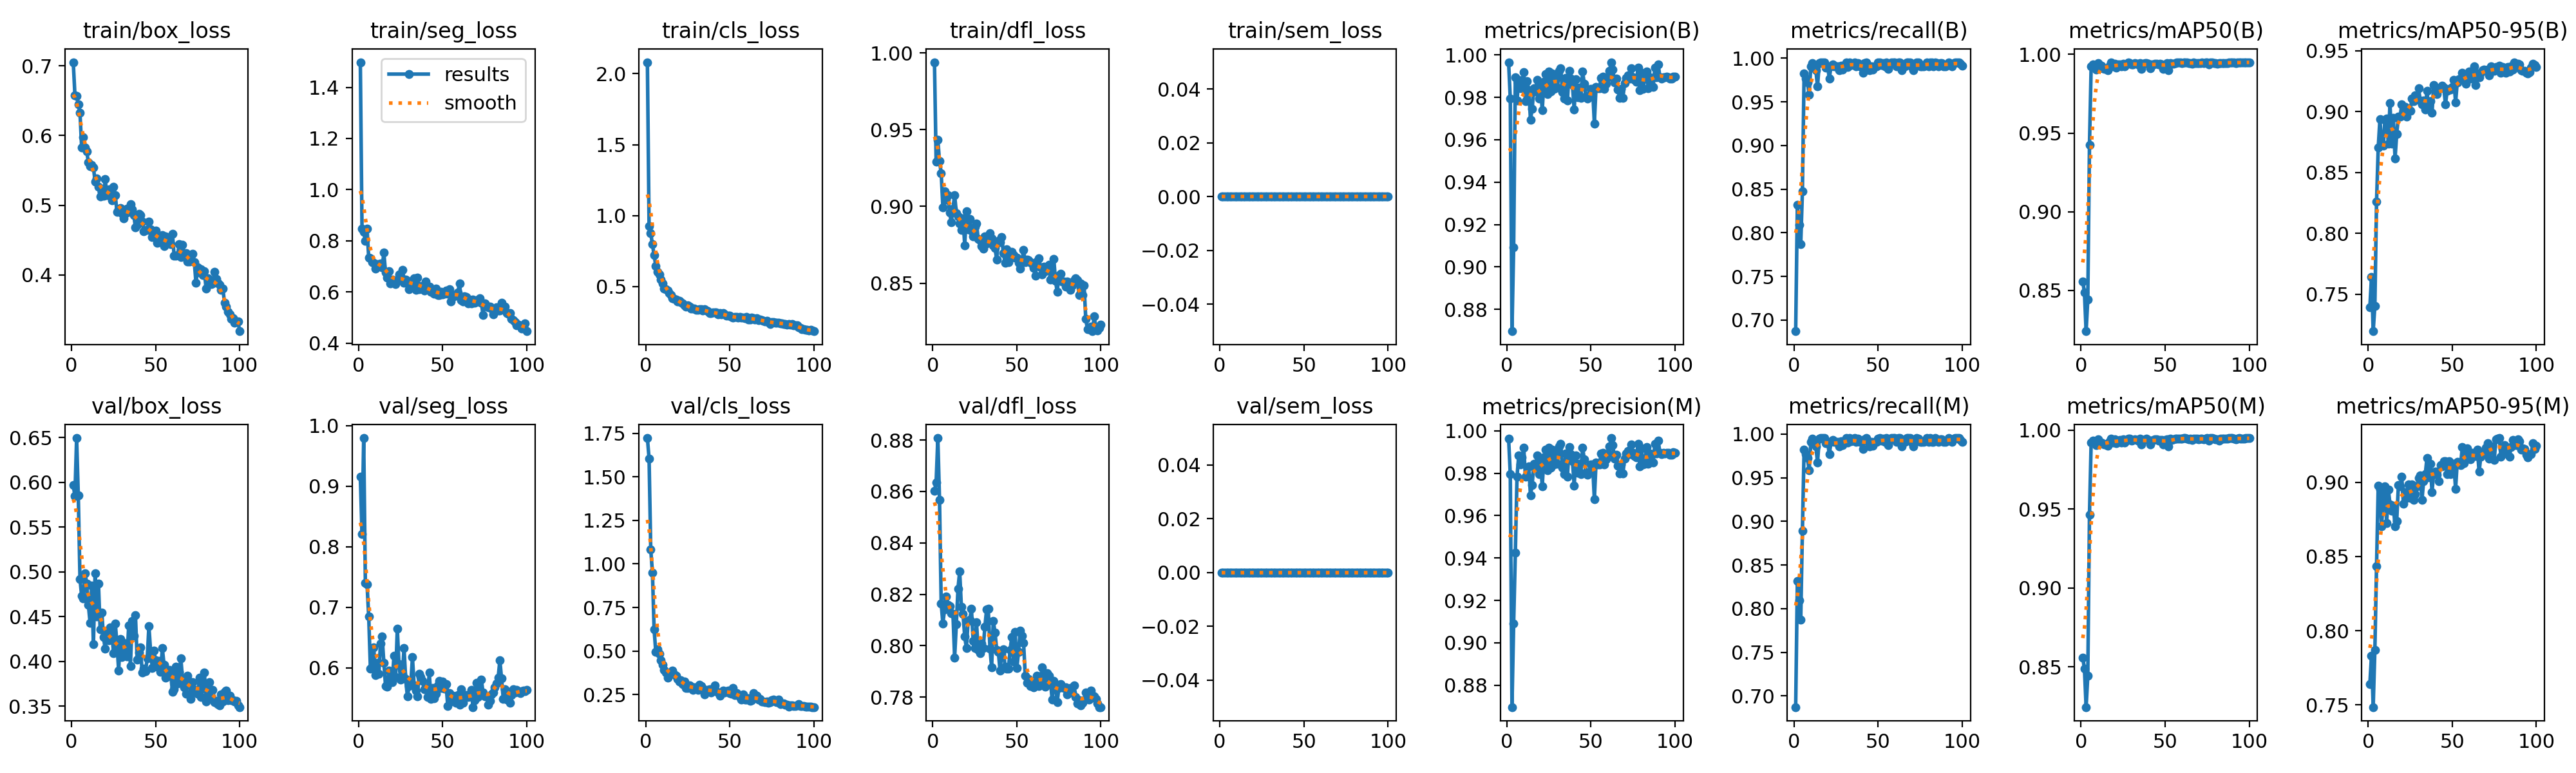

Data behind this chart, as committed beside it:
epoch, time, train/box_loss, train/seg_loss, train/cls_loss, train/dfl_loss, train/sem_loss, metrics/precision(B), metrics/recall(B), metrics/mAP50(B), metrics/mAP50-95(B), metrics/precision(M), metrics/recall(M), metrics/mAP50(M), metrics/mAP50-95(M), val/box_loss, val/seg_loss, val/cls_loss, val/dfl_loss, val/sem_loss, lr/pg0, lr/pg1, lr/pg2
1, 28.14, 0.7051, 1.498, 2.081, 0.994, 0, 0.9963, 0.6872, 0.8559, 0.739, 0.9963, 0.6872, 0.8558, 0.7639, 0.5965, 0.9158, 1.723, 0.8602, 0, 0.0004501, 0.0004501, 0.0004501
2, 44.58, 0.6578, 0.8466, 0.9263, 0.9293, 0, 0.9795, 0.8318, 0.8488, 0.764, 0.9795, 0.8318, 0.849, 0.7833, 0.5845, 0.8214, 1.605, 0.8636, 0, 0.0009078, 0.0009078, 0.0009078
3, 60.12, 0.6563, 0.8343, 0.8748, 0.9433, 0, 0.8696, 0.8092, 0.8242, 0.7195, 0.8696, 0.8092, 0.8246, 0.7485, 0.6492, 0.9795, 1.082, 0.8808, 0, 0.001356, 0.001356, 0.001356
4, 73.04, 0.6444, 0.7983, 0.7973, 0.9295, 0, 0.9092, 0.787, 0.8444, 0.7403, 0.9092, 0.787, 0.8444, 0.787, 0.585, 0.7406, 0.9508, 0.8567, 0, 0.001617, 0.001617, 0.001617
5, 86.09, 0.6327, 0.8471, 0.7216, 0.9217, 0, 0.9894, 0.8472, 0.9423, 0.826, 0.9425, 0.8892, 0.9463, 0.8434, 0.492, 0.7382, 0.6236, 0.8164, 0, 0.001601, 0.001601, 0.001601
6, 99.82, 0.583, 0.735, 0.6446, 0.8994, 0, 0.9785, 0.9824, 0.9923, 0.8704, 0.9785, 0.9824, 0.9923, 0.8978, 0.473, 0.6846, 0.4939, 0.8086, 0, 0.001584, 0.001584, 0.001584
7, 113.6, 0.5977, 0.7327, 0.6024, 0.9097, 0, 0.9883, 0.9768, 0.9936, 0.8935, 0.9883, 0.9768, 0.9936, 0.8952, 0.4701, 0.5992, 0.5098, 0.8142, 0, 0.001568, 0.001568, 0.001568
8, 124.9, 0.5825, 0.7176, 0.5844, 0.9045, 0, 0.9843, 0.9722, 0.9927, 0.8737, 0.9843, 0.9722, 0.9927, 0.8702, 0.4984, 0.6023, 0.4829, 0.8191, 0, 0.001551, 0.001551, 0.001551
9, 136.5, 0.5774, 0.7149, 0.5493, 0.9073, 0, 0.9875, 0.9583, 0.9903, 0.8722, 0.9875, 0.9583, 0.9903, 0.8902, 0.487, 0.6338, 0.4453, 0.8159, 0, 0.001535, 0.001535, 0.001535
10, 147.5, 0.5618, 0.6909, 0.5205, 0.8961, 0, 0.992, 0.9907, 0.9944, 0.893, 0.992, 0.9907, 0.9944, 0.8972, 0.4629, 0.588, 0.4226, 0.8154, 0, 0.001518, 0.001518, 0.001518
11, 159.3, 0.5556, 0.7081, 0.4867, 0.8897, 0, 0.9783, 0.9946, 0.9925, 0.8942, 0.9783, 0.9946, 0.9925, 0.8727, 0.4433, 0.6082, 0.3918, 0.8127, 0, 0.001502, 0.001502, 0.001502
12, 170.5, 0.5581, 0.7054, 0.4837, 0.8986, 0, 0.9878, 0.9913, 0.9927, 0.8736, 0.9787, 0.9926, 0.992, 0.8952, 0.4849, 0.5903, 0.3778, 0.8124, 0, 0.001485, 0.001485, 0.001485
13, 181.8, 0.5545, 0.7105, 0.4734, 0.9073, 0, 0.9833, 0.9859, 0.9913, 0.9069, 0.9833, 0.9859, 0.9913, 0.8852, 0.4191, 0.6404, 0.3475, 0.7954, 0, 0.001469, 0.001469, 0.001469
14, 194.8, 0.5335, 0.6955, 0.4522, 0.8957, 0, 0.9695, 0.9676, 0.9909, 0.8735, 0.9695, 0.9676, 0.9909, 0.8806, 0.4985, 0.6517, 0.3761, 0.8084, 0, 0.001452, 0.001452, 0.001452
15, 206.5, 0.5383, 0.753, 0.4402, 0.8935, 0, 0.9745, 0.9944, 0.9912, 0.8947, 0.9745, 0.9944, 0.9912, 0.8841, 0.4498, 0.608, 0.368, 0.8223, 0, 0.001436, 0.001436, 0.001436
16, 220.8, 0.5269, 0.6765, 0.4173, 0.8889, 0, 0.9844, 0.9954, 0.9901, 0.8615, 0.9844, 0.9954, 0.9901, 0.8705, 0.4871, 0.5706, 0.3862, 0.8289, 0, 0.001419, 0.001419, 0.001419
17, 232.7, 0.5128, 0.6548, 0.4135, 0.8844, 0, 0.9827, 0.9954, 0.9928, 0.8818, 0.9827, 0.9954, 0.9928, 0.874, 0.4357, 0.5686, 0.3671, 0.8152, 0, 0.001403, 0.001403, 0.001403
18, 245.8, 0.5192, 0.6809, 0.4086, 0.8921, 0, 0.9884, 0.9954, 0.9947, 0.8957, 0.9884, 0.9954, 0.9947, 0.8982, 0.4543, 0.5951, 0.3594, 0.8123, 0, 0.001386, 0.001386, 0.001386
19, 256.6, 0.5135, 0.634, 0.396, 0.8747, 0, 0.9795, 0.9891, 0.9922, 0.8957, 0.9795, 0.9891, 0.9922, 0.8974, 0.4268, 0.581, 0.3403, 0.8035, 0, 0.00137, 0.00137, 0.00137
20, 270.3, 0.5372, 0.6493, 0.3986, 0.897, 0, 0.9865, 0.9907, 0.9941, 0.906, 0.9865, 0.9907, 0.9941, 0.9036, 0.4143, 0.5765, 0.324, 0.7992, 0, 0.001353, 0.001353, 0.001353
21, 281.9, 0.5142, 0.6438, 0.3903, 0.8852, 0, 0.9738, 0.9768, 0.9915, 0.8969, 0.9738, 0.9768, 0.9917, 0.8854, 0.4328, 0.6202, 0.332, 0.8095, 0, 0.001337, 0.001337, 0.001337
22, 295.6, 0.5231, 0.6317, 0.3824, 0.8917, 0, 0.9875, 0.9907, 0.9936, 0.9038, 0.9875, 0.9907, 0.9936, 0.8932, 0.4236, 0.585, 0.3095, 0.8101, 0, 0.00132, 0.00132, 0.00132
23, 307.4, 0.5169, 0.6459, 0.3701, 0.8842, 0, 0.9911, 0.9932, 0.9937, 0.8958, 0.9911, 0.9932, 0.9937, 0.8894, 0.438, 0.6643, 0.3238, 0.8143, 0, 0.001304, 0.001304, 0.001304
24, 319.5, 0.5066, 0.6675, 0.3581, 0.8804, 0, 0.9816, 0.9907, 0.9922, 0.901, 0.9816, 0.9907, 0.9922, 0.8985, 0.4298, 0.6058, 0.2874, 0.8017, 0, 0.001287, 0.001287, 0.001287
25, 332.1, 0.5261, 0.6636, 0.3662, 0.8868, 0, 0.9921, 0.9907, 0.9941, 0.9005, 0.9921, 0.9907, 0.9941, 0.8893, 0.4091, 0.581, 0.2895, 0.799, 0, 0.001271, 0.001271, 0.001271
26, 344.8, 0.5145, 0.6862, 0.3579, 0.8889, 0, 0.9828, 0.9907, 0.9922, 0.9106, 0.9828, 0.9907, 0.9922, 0.8985, 0.4425, 0.5897, 0.3019, 0.809, 0, 0.001254, 0.001254, 0.001254
27, 356.7, 0.4901, 0.6363, 0.3437, 0.8787, 0, 0.9913, 0.9861, 0.9935, 0.9083, 0.9913, 0.9861, 0.9935, 0.8881, 0.4197, 0.6326, 0.2888, 0.7984, 0, 0.001238, 0.001238, 0.001238
28, 368.8, 0.4938, 0.6478, 0.3448, 0.8778, 0, 0.9841, 0.9914, 0.9948, 0.9133, 0.9841, 0.9914, 0.9948, 0.8919, 0.3899, 0.5813, 0.2753, 0.797, 0, 0.001221, 0.001221, 0.001221
29, 381.7, 0.4958, 0.6433, 0.3469, 0.8742, 0, 0.9892, 0.987, 0.9945, 0.9112, 0.9892, 0.987, 0.9945, 0.8974, 0.4253, 0.5528, 0.2935, 0.8009, 0, 0.001205, 0.001205, 0.001205
30, 394.6, 0.4889, 0.6101, 0.3375, 0.8727, 0, 0.9845, 0.9903, 0.9936, 0.9189, 0.9845, 0.9903, 0.9936, 0.9029, 0.4049, 0.5699, 0.2888, 0.7992, 0, 0.001188, 0.001188, 0.001188
31, 404.8, 0.4809, 0.6204, 0.3375, 0.8806, 0, 0.9926, 0.9954, 0.9937, 0.909, 0.9926, 0.9954, 0.9937, 0.9046, 0.4208, 0.5721, 0.2784, 0.8074, 0, 0.001172, 0.001172, 0.001172
32, 419.1, 0.4888, 0.642, 0.3422, 0.8757, 0, 0.9938, 0.99, 0.9944, 0.9057, 0.9938, 0.99, 0.9944, 0.8881, 0.4119, 0.6176, 0.3076, 0.814, 0, 0.001155, 0.001155, 0.001155
33, 431.5, 0.4952, 0.6535, 0.3426, 0.8769, 0, 0.9826, 0.9954, 0.9938, 0.9091, 0.9826, 0.9954, 0.9938, 0.9008, 0.4053, 0.5713, 0.2994, 0.8143, 0, 0.001139, 0.001139, 0.001139
34, 443.5, 0.4903, 0.6076, 0.3315, 0.8827, 0, 0.9796, 0.9917, 0.9936, 0.9017, 0.9796, 0.9917, 0.9936, 0.9056, 0.4401, 0.5621, 0.2862, 0.799, 0, 0.001122, 0.001122, 0.001122
35, 454.9, 0.5018, 0.6551, 0.3417, 0.8792, 0, 0.9893, 0.9926, 0.9945, 0.9169, 0.9893, 0.9926, 0.9945, 0.9166, 0.3948, 0.5532, 0.2516, 0.7916, 0, 0.001106, 0.001106, 0.001106
36, 467.7, 0.4944, 0.6109, 0.3317, 0.8748, 0, 0.9785, 0.9954, 0.9907, 0.9023, 0.9785, 0.9954, 0.9907, 0.9033, 0.4449, 0.5907, 0.2768, 0.8095, 0, 0.001089, 0.001089, 0.001089
37, 480, 0.4858, 0.6241, 0.3259, 0.8729, 0, 0.9925, 0.9907, 0.994, 0.9084, 0.9925, 0.9907, 0.994, 0.9124, 0.4289, 0.5848, 0.2716, 0.8052, 0, 0.001073, 0.001073, 0.001073
38, 492.5, 0.4682, 0.614, 0.3157, 0.8655, 0, 0.9889, 0.9945, 0.9942, 0.8989, 0.9889, 0.9945, 0.9942, 0.8935, 0.4517, 0.5785, 0.2797, 0.7985, 0, 0.001056, 0.001056, 0.001056
39, 503.9, 0.4724, 0.6063, 0.3141, 0.8773, 0, 0.9857, 0.9907, 0.9944, 0.922, 0.9857, 0.9907, 0.9944, 0.9068, 0.4023, 0.5646, 0.2634, 0.7975, 0, 0.00104, 0.00104, 0.00104
40, 516.2, 0.4874, 0.6411, 0.3202, 0.8768, 0, 0.9742, 0.9907, 0.9939, 0.9176, 0.9742, 0.9907, 0.9939, 0.9071, 0.41, 0.5682, 0.2711, 0.7903, 0, 0.001023, 0.001023, 0.001023
41, 527.2, 0.4857, 0.6097, 0.3163, 0.8799, 0, 0.9885, 0.9832, 0.991, 0.9142, 0.9885, 0.9832, 0.991, 0.9051, 0.4158, 0.5515, 0.304, 0.7969, 0, 0.001007, 0.001007, 0.001007
42, 539.5, 0.4765, 0.6207, 0.3165, 0.8696, 0, 0.9801, 0.9942, 0.9935, 0.919, 0.9801, 0.9942, 0.9935, 0.9007, 0.3874, 0.5923, 0.269, 0.7987, 0, 0.0009904, 0.0009904, 0.0009904
43, 551.7, 0.4628, 0.6005, 0.3051, 0.8633, 0, 0.9846, 0.9954, 0.9938, 0.9193, 0.9846, 0.9954, 0.9938, 0.9117, 0.3916, 0.5489, 0.2628, 0.7919, 0, 0.0009739, 0.0009739, 0.0009739
44, 563.7, 0.465, 0.599, 0.3141, 0.8721, 0, 0.9797, 0.9909, 0.9942, 0.9214, 0.9797, 0.9909, 0.9941, 0.9109, 0.3893, 0.5666, 0.2438, 0.791, 0, 0.0009574, 0.0009574, 0.0009574
45, 574, 0.4645, 0.5929, 0.3041, 0.8637, 0, 0.9921, 0.9861, 0.9941, 0.9196, 0.9921, 0.9861, 0.9941, 0.9142, 0.4034, 0.5494, 0.2595, 0.7912, 0, 0.0009409, 0.0009409, 0.0009409
46, 587.6, 0.4764, 0.6126, 0.3118, 0.867, 0, 0.9866, 0.9907, 0.9936, 0.906, 0.9866, 0.9907, 0.9936, 0.914, 0.4392, 0.5578, 0.2752, 0.7984, 0, 0.0009244, 0.0009244, 0.0009244
47, 598.9, 0.4653, 0.5887, 0.3066, 0.8702, 0, 0.9805, 0.9869, 0.994, 0.9173, 0.9805, 0.9869, 0.994, 0.9053, 0.4117, 0.5716, 0.2627, 0.8034, 0, 0.0009078, 0.0009078, 0.0009078
48, 612.2, 0.4544, 0.5874, 0.2948, 0.8682, 0, 0.9794, 0.9907, 0.9937, 0.9188, 0.9794, 0.9907, 0.9937, 0.9143, 0.3925, 0.5788, 0.2708, 0.794, 0, 0.0008913, 0.0008913, 0.0008913
49, 625.9, 0.4604, 0.6014, 0.2944, 0.8665, 0, 0.9804, 0.9907, 0.9909, 0.9179, 0.9804, 0.9907, 0.9909, 0.9057, 0.4118, 0.5665, 0.2738, 0.8053, 0, 0.0008748, 0.0008748, 0.0008748
50, 637.6, 0.4633, 0.5904, 0.2934, 0.8664, 0, 0.984, 0.9949, 0.9938, 0.9204, 0.984, 0.9949, 0.9938, 0.9106, 0.4011, 0.5774, 0.2575, 0.7912, 0, 0.0008583, 0.0008583, 0.0008583
51, 648.1, 0.4458, 0.5926, 0.2856, 0.8634, 0, 0.984, 0.9954, 0.9943, 0.9262, 0.984, 0.9954, 0.9943, 0.9123, 0.3943, 0.5656, 0.2531, 0.7977, 0, 0.0008418, 0.0008418, 0.0008418
52, 661.6, 0.4527, 0.6048, 0.2819, 0.8593, 0, 0.9676, 0.9921, 0.9899, 0.9073, 0.9676, 0.9921, 0.9899, 0.8955, 0.4008, 0.5729, 0.2884, 0.8058, 0, 0.0008253, 0.0008253, 0.0008253
53, 675.7, 0.4469, 0.5935, 0.2847, 0.8641, 0, 0.9851, 0.9943, 0.9945, 0.9242, 0.9851, 0.9943, 0.9945, 0.9139, 0.3886, 0.537, 0.2466, 0.8039, 0, 0.0008088, 0.0008088, 0.0008088
54, 686.4, 0.4575, 0.6116, 0.2857, 0.8718, 0, 0.9842, 0.9907, 0.9939, 0.9266, 0.9842, 0.9907, 0.9939, 0.9133, 0.4147, 0.558, 0.2585, 0.8011, 0, 0.0007923, 0.0007923, 0.0007923
55, 700.1, 0.4419, 0.5617, 0.2805, 0.8636, 0, 0.9842, 0.9954, 0.9941, 0.9272, 0.9842, 0.9954, 0.9941, 0.9115, 0.3961, 0.5445, 0.2493, 0.7884, 0, 0.0007758, 0.0007758, 0.0007758
56, 711.4, 0.4556, 0.581, 0.2843, 0.8652, 0, 0.9892, 0.9877, 0.9946, 0.9319, 0.9892, 0.9877, 0.9946, 0.924, 0.3818, 0.5541, 0.2365, 0.7855, 0, 0.0007593, 0.0007593, 0.0007593
57, 722.7, 0.448, 0.5885, 0.2827, 0.8648, 0, 0.9897, 0.9928, 0.9947, 0.9264, 0.9897, 0.9928, 0.9947, 0.9131, 0.3834, 0.5505, 0.2219, 0.787, 0, 0.0007428, 0.0007428, 0.0007428
58, 735, 0.4522, 0.5858, 0.2823, 0.8639, 0, 0.9841, 0.9954, 0.9948, 0.9228, 0.9841, 0.9954, 0.9948, 0.9189, 0.3904, 0.5429, 0.2525, 0.7842, 0, 0.0007263, 0.0007263, 0.0007263
59, 747, 0.4439, 0.5987, 0.2779, 0.8627, 0, 0.9866, 0.9954, 0.9946, 0.9284, 0.9866, 0.9954, 0.9946, 0.923, 0.3861, 0.5551, 0.2206, 0.7852, 0, 0.0007098, 0.0007098, 0.0007098
60, 759.7, 0.4588, 0.6337, 0.2864, 0.8599, 0, 0.9894, 0.9954, 0.9945, 0.9331, 0.9894, 0.9954, 0.9945, 0.9185, 0.3657, 0.5389, 0.2208, 0.7839, 0, 0.0006933, 0.0006933, 0.0006933
... 40 more rows
